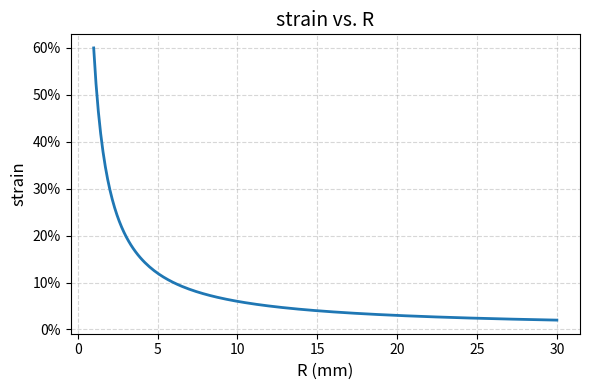

Write the Python code that produced this figure.
import numpy as np
import matplotlib.pyplot as plt
import matplotlib.ticker as mtick
def compute_ratio(Y, t, R):

    Y = np.array(Y, dtype=float)
    t = np.array(t, dtype=float)
    if Y.shape != t.shape:
        raise ValueError("Y 和 t 必须等长")

    prefix = np.concatenate(([0.], np.cumsum(t)[:-1]))
    mid = prefix + t/2.0
    numerator   = np.sum(Y * t * mid)
    denominator = R * np.sum(Y * t)
    return numerator / denominator

if __name__ == "__main__":
    #BTO: 67 GPa
    #STO: 150 GPa
    #CIPS: 25 GPa
    #Al2O3: 300 GPa
    #PDMS: 1200 kPa
    #PET: 3GPa
    #MoS2: 265 GPa
    Y = [265,1.2e-3,3]#Unit: GPa
    t = [1e-9, 100e-6, 1e-3]#Unit: m

    R_list = np.linspace(0.001, 0.03, 200).tolist()

    # 计算所有 R 对应的 ratio
    ratios = [compute_ratio(Y, t, R) for R in R_list]

    R_list_mm = [R * 1000 for R in R_list]  # 转成 mm
    plt.figure(figsize=(6,4))
    plt.plot(R_list_mm, ratios, '-', color='C0', lw=2)
    plt.xlabel('R (mm)', fontsize=12)
    plt.ylabel('strain', fontsize=12)
    plt.title('strain vs. R', fontsize=14)
    plt.grid(True, linestyle='--', alpha=0.5)
    plt.gca().yaxis.set_major_formatter(mtick.PercentFormatter(1.0))


    # plt.xscale('log')
    # plt.gca().set_xticks(R_list)
    # plt.gca().get_xaxis().set_major_formatter(plt.FormatStrFormatter('%.1f'))

    plt.tight_layout()
    plt.show()
